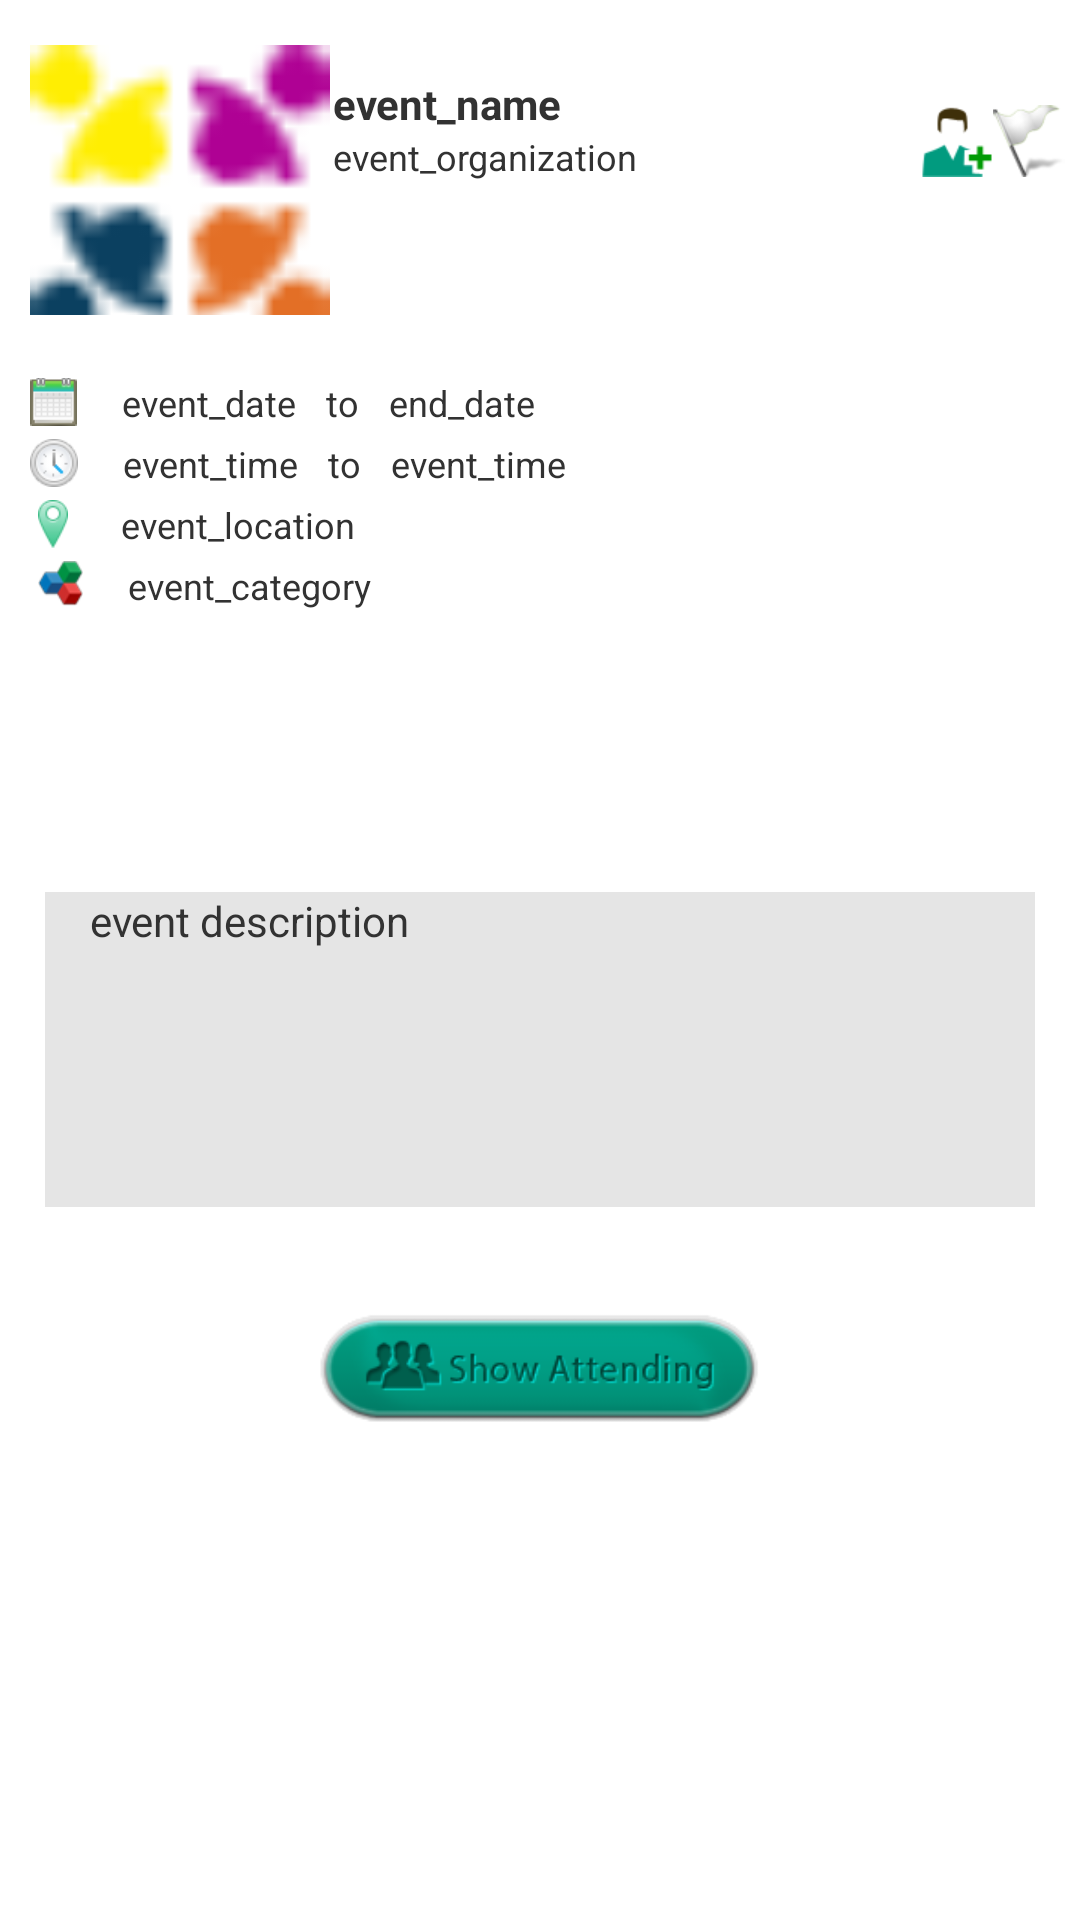

The Android layout XML behind this screen, and the referenced resources:
<!-- AndroidManifest.xml: application theme Theme.Example -->
<!-- res/layout/event__datails.xml -->
<LinearLayout xmlns:android="http://schemas.android.com/apk/res/android"
    xmlns:tools="http://schemas.android.com/tools"
     android:layout_width="match_parent"
    android:layout_height="fill_parent"
    android:orientation="vertical"
    android:weightSum="4"
    tools:context=".Event_Datails" >

    <LinearLayout
    android:layout_width="fill_parent"
    android:layout_height="100dp"
    android:layout_marginTop="5dp"
    android:layout_marginRight="5dp" 
    android:orientation="horizontal">
  	 <ImageView
        android:id="@+id/eventphoto"
        android:layout_width="100dp"
        android:layout_height="100dp"
        android:layout_marginLeft="10dp"
        android:layout_marginTop="10dp"
        android:src="@drawable/logo" />

  	 <LinearLayout
    android:layout_width="fill_parent"
    android:layout_height="50dp"
    android:layout_marginTop="10dp"
    android:layout_marginRight="20dp" 
    android:orientation="vertical"
    android:layout_weight="0.25">

  	     <TextView
  	         android:id="@+id/event_name"
  	         android:layout_width="wrap_content"
  	         android:layout_height="wrap_content"
  	         android:layout_marginLeft="1dp"
  	         android:layout_marginTop="10dp"
  	         android:text="event_name"
  	         android:textStyle="bold" />

	  	 <TextView
	  	     android:id="@+id/event_org"
	  	     android:layout_width="wrap_content"
	  	     android:layout_height="wrap_content"
	  	     android:layout_marginLeft="1dp"
	  	     android:textSize="12sp" 
	  	     android:layout_marginTop="0dp"
	  	     android:text="event_organization"/>

	  	 </LinearLayout>
	  	 

  	 <ImageView
  	     android:id="@+id/join_event_icon"
  	     android:layout_width="24dp"
  	     android:layout_height="24dp"
  	     android:layout_marginRight="0dp"
  	     android:layout_marginTop="30dp"
  	     android:src="@drawable/joinme" />
  	 <ImageView
  	     android:id="@+id/save_event_icon"
  	     android:layout_width="24dp"
  	     android:layout_height="24dp"
  	     android:layout_marginRight="0dp"
  	     android:layout_marginTop="30dp"
  	     android:src="@drawable/unsaved" />

    </LinearLayout>
    
    
    <LinearLayout
    android:layout_width="fill_parent"
    android:layout_height="0dp"
    android:layout_marginTop="20dp"
    android:layout_marginRight="5dp" 
    android:orientation="vertical"
    android:layout_weight="1.5">

			<LinearLayout
			    android:layout_width="fill_parent"
			    android:layout_height="wrap_content"
			    android:layout_marginRight="1dp"
			    android:layout_marginTop="1dp"
			    android:orientation="horizontal" >

		        <ImageView
		            android:id="@+id/calendericon"
		            android:layout_width="15.5dp"
		            android:layout_height="16dp"
		            android:layout_marginLeft="10dp"
		            android:src="@drawable/calendarday" />

		        <TextView
		            android:id="@+id/event_date"
		            android:layout_width="wrap_content"
		            android:layout_height="wrap_content"
		            android:textSize="12sp"
		            android:layout_marginLeft="15dp"
		            android:text="event_date" />
		        <TextView
		            android:id="@+id/text_to"
		            android:layout_width="wrap_content"
		            android:layout_height="wrap_content"
		            android:layout_marginLeft="10dp"
		            android:textSize="12sp"
		            android:text="to" />
		        <TextView
		            android:id="@+id/end_date"
		            android:layout_width="wrap_content"
		            android:layout_height="wrap_content"
		            android:layout_marginLeft="10dp"
		            android:textSize="12sp"
		            android:text="end_date" />

			</LinearLayout>

			    
			<LinearLayout
			    android:layout_width="fill_parent"
			    android:layout_height="wrap_content"
			    android:layout_marginRight="1dp"
			    android:layout_marginTop="4dp"
			    android:orientation="horizontal" >    
			    
			    <ImageView
			        android:id="@+id/time"
			        android:layout_width="16dp"
			        android:layout_height="16dp"
			        android:layout_marginLeft="10dp"
			        android:src="@drawable/clocktime" />
			    <TextView
			        android:id="@+id/event_time"
			        android:layout_width="wrap_content"
			        android:layout_height="wrap_content"
			        android:layout_marginLeft="15dp"
			        android:textSize="12sp"
			        android:text="event_time" />
			    <TextView
			        android:id="@+id/totime"
			        android:layout_width="wrap_content"
			        android:layout_height="wrap_content"
			        android:layout_marginLeft="10dp"
			        android:textSize="12sp"
			        android:text="to" />
			    <TextView
			        android:id="@+id/end_time"
			        android:layout_width="wrap_content"
			        android:layout_height="wrap_content"
			        android:layout_marginLeft="10dp"
			        android:textSize="12sp"
			        android:text="event_time" />
		
			    </LinearLayout>
			    
			
				<LinearLayout
					    android:layout_width="fill_parent"
					    android:layout_height="wrap_content"
					    android:layout_marginRight="1dp"
					    android:layout_marginTop="4dp"
					    android:orientation="horizontal" >
					<ImageView
					    android:id="@+id/locationicon"
					    android:layout_width="10dp"
					    android:layout_height="16dp"
					    android:layout_marginLeft="12.5dp"
					    android:src="@drawable/locationgreen" />
	
				    <TextView
				        android:id="@+id/event_location"
				        android:layout_width="wrap_content"
				        android:layout_height="wrap_content"
				        android:textSize="12sp"
				        android:layout_marginLeft="17.5dp"
				        android:text="event_location" />
				    </LinearLayout>
				    
				
					<LinearLayout
					    android:layout_width="fill_parent"
					    android:layout_height="wrap_content"
					    android:layout_marginRight="1dp"
					    android:layout_marginTop="4dp"
					    android:orientation="horizontal" >
					<ImageView
					    android:id="@+id/categoryicon"
					    android:layout_width="15dp"
					    android:layout_height="15dp"
					    android:layout_marginLeft="12.5dp"
					    android:src="@drawable/categorydetails" />
	
				    <TextView
				        android:id="@+id/event_category"
				        android:layout_width="wrap_content"
				        android:layout_height="wrap_content"
				        android:textSize="12sp"
				        android:layout_marginLeft="15dp"
				        android:text="event_category" />
				    </LinearLayout>
    </LinearLayout>

    
    <LinearLayout
    android:layout_width="fill_parent"
    android:layout_height="0dp"
    android:layout_marginTop="15dp"
    android:layout_marginRight="15dp"
    android:layout_marginLeft="15dp" 
    android:background="#e5e5e5"
    android:orientation="vertical"
    android:layout_weight="1">
    <TextView
        android:id="@+id/event_description"
        android:layout_width="wrap_content"
        android:layout_height="wrap_content"
        android:layout_marginLeft="15dp"
        android:text="event description" />
	</LinearLayout>

    
    <ImageView
        android:id="@+id/showattend"
        android:layout_width="220dp"
        android:layout_height="50dp"
		android:layout_gravity="center"
		android:layout_marginTop="30dp"
        android:src="@drawable/attending" />

</LinearLayout>
<!-- resources referenced by this layout -->
<resources>
  <!-- drawable attending: png bitmap (drawable, 13582 bytes) -->
  <!-- drawable calendarday: png bitmap (drawable, 3631 bytes) -->
  <!-- drawable categorydetails: png bitmap (drawable, 4507 bytes) -->
  <!-- drawable clocktime: png bitmap (drawable, 4979 bytes) -->
  <!-- drawable joinme: png bitmap (drawable-mdpi, 3524 bytes) -->
  <!-- drawable locationgreen: png bitmap (drawable, 3865 bytes) -->
  <!-- drawable logo: png bitmap (drawable, 3579 bytes) -->
  <!-- drawable unsaved: png bitmap (drawable-mdpi, 6143 bytes) -->
  <style name="Theme.Example" parent="@android:style/Theme.Holo.Light.DarkActionBar">
          <item name="android:actionBarItemBackground">@drawable/selectable_background_example</item>
          <item name="android:popupMenuStyle">@style/PopupMenu.Example</item>
          <item name="android:dropDownListViewStyle">@style/DropDownListView.Example</item>
          <item name="android:actionBarTabStyle">@style/ActionBarTabStyle.Example</item>
          <item name="android:actionDropDownStyle">@style/DropDownNav.Example</item>
          <item name="android:actionBarStyle">@style/ActionBar.Solid.Example</item>
          <item name="android:actionModeBackground">@drawable/cab_background_top_example</item>
          <item name="android:actionModeSplitBackground">@drawable/cab_background_bottom_example</item>
          <item name="android:actionModeCloseButtonStyle">@style/ActionButton.CloseMode.Example</item>
          
                  
          <item name="android:actionBarWidgetTheme">@style/Theme.Example.Widget</item>
          
  
      </style>
  <style name="PopupMenu.Example" parent="@android:style/Widget.Holo.ListPopupWindow">
          <item name="android:popupBackground">@drawable/menu_dropdown_panel_example</item>	
      </style>
  <style name="DropDownListView.Example" parent="@android:style/Widget.Holo.ListView.DropDown">
          <item name="android:listSelector">@drawable/selectable_background_example</item>
      </style>
  <style name="ActionBarTabStyle.Example" parent="@android:style/Widget.Holo.ActionBar.TabView">
          <item name="android:background">@drawable/tab_indicator_ab_example</item>
      </style>
  <style name="DropDownNav.Example" parent="@android:style/Widget.Holo.Spinner">
          <item name="android:background">@drawable/spinner_background_ab_example</item>
          <item name="android:popupBackground">@drawable/menu_dropdown_panel_example</item>
          <item name="android:dropDownSelector">@drawable/selectable_background_example</item>
      </style>
  <style name="ActionBar.Solid.Example" parent="@android:style/Widget.Holo.Light.ActionBar.Solid.Inverse">
          <item name="android:background">@drawable/ab_solid_example</item>
          <item name="android:backgroundStacked">@drawable/ab_stacked_solid_example</item>
          <item name="android:backgroundSplit">@drawable/ab_bottom_solid_example</item>
          <item name="android:progressBarStyle">@style/ProgressBar.Example</item>
      </style>
  <style name="ActionButton.CloseMode.Example" parent="@android:style/Widget.Holo.ActionButton.CloseMode">
          <item name="android:background">@drawable/btn_cab_done_example</item>
      </style>
  <style name="Theme.Example.Widget" parent="@android:style/Theme.Holo">
          <item name="android:popupMenuStyle">@style/PopupMenu.Example</item>
          <item name="android:dropDownListViewStyle">@style/DropDownListView.Example</item>
      </style>
  <style name="ProgressBar.Example" parent="@android:style/Widget.Holo.ProgressBar.Horizontal">
          <item name="android:progressDrawable">@drawable/progress_horizontal_example</item>
      </style>
</resources>
